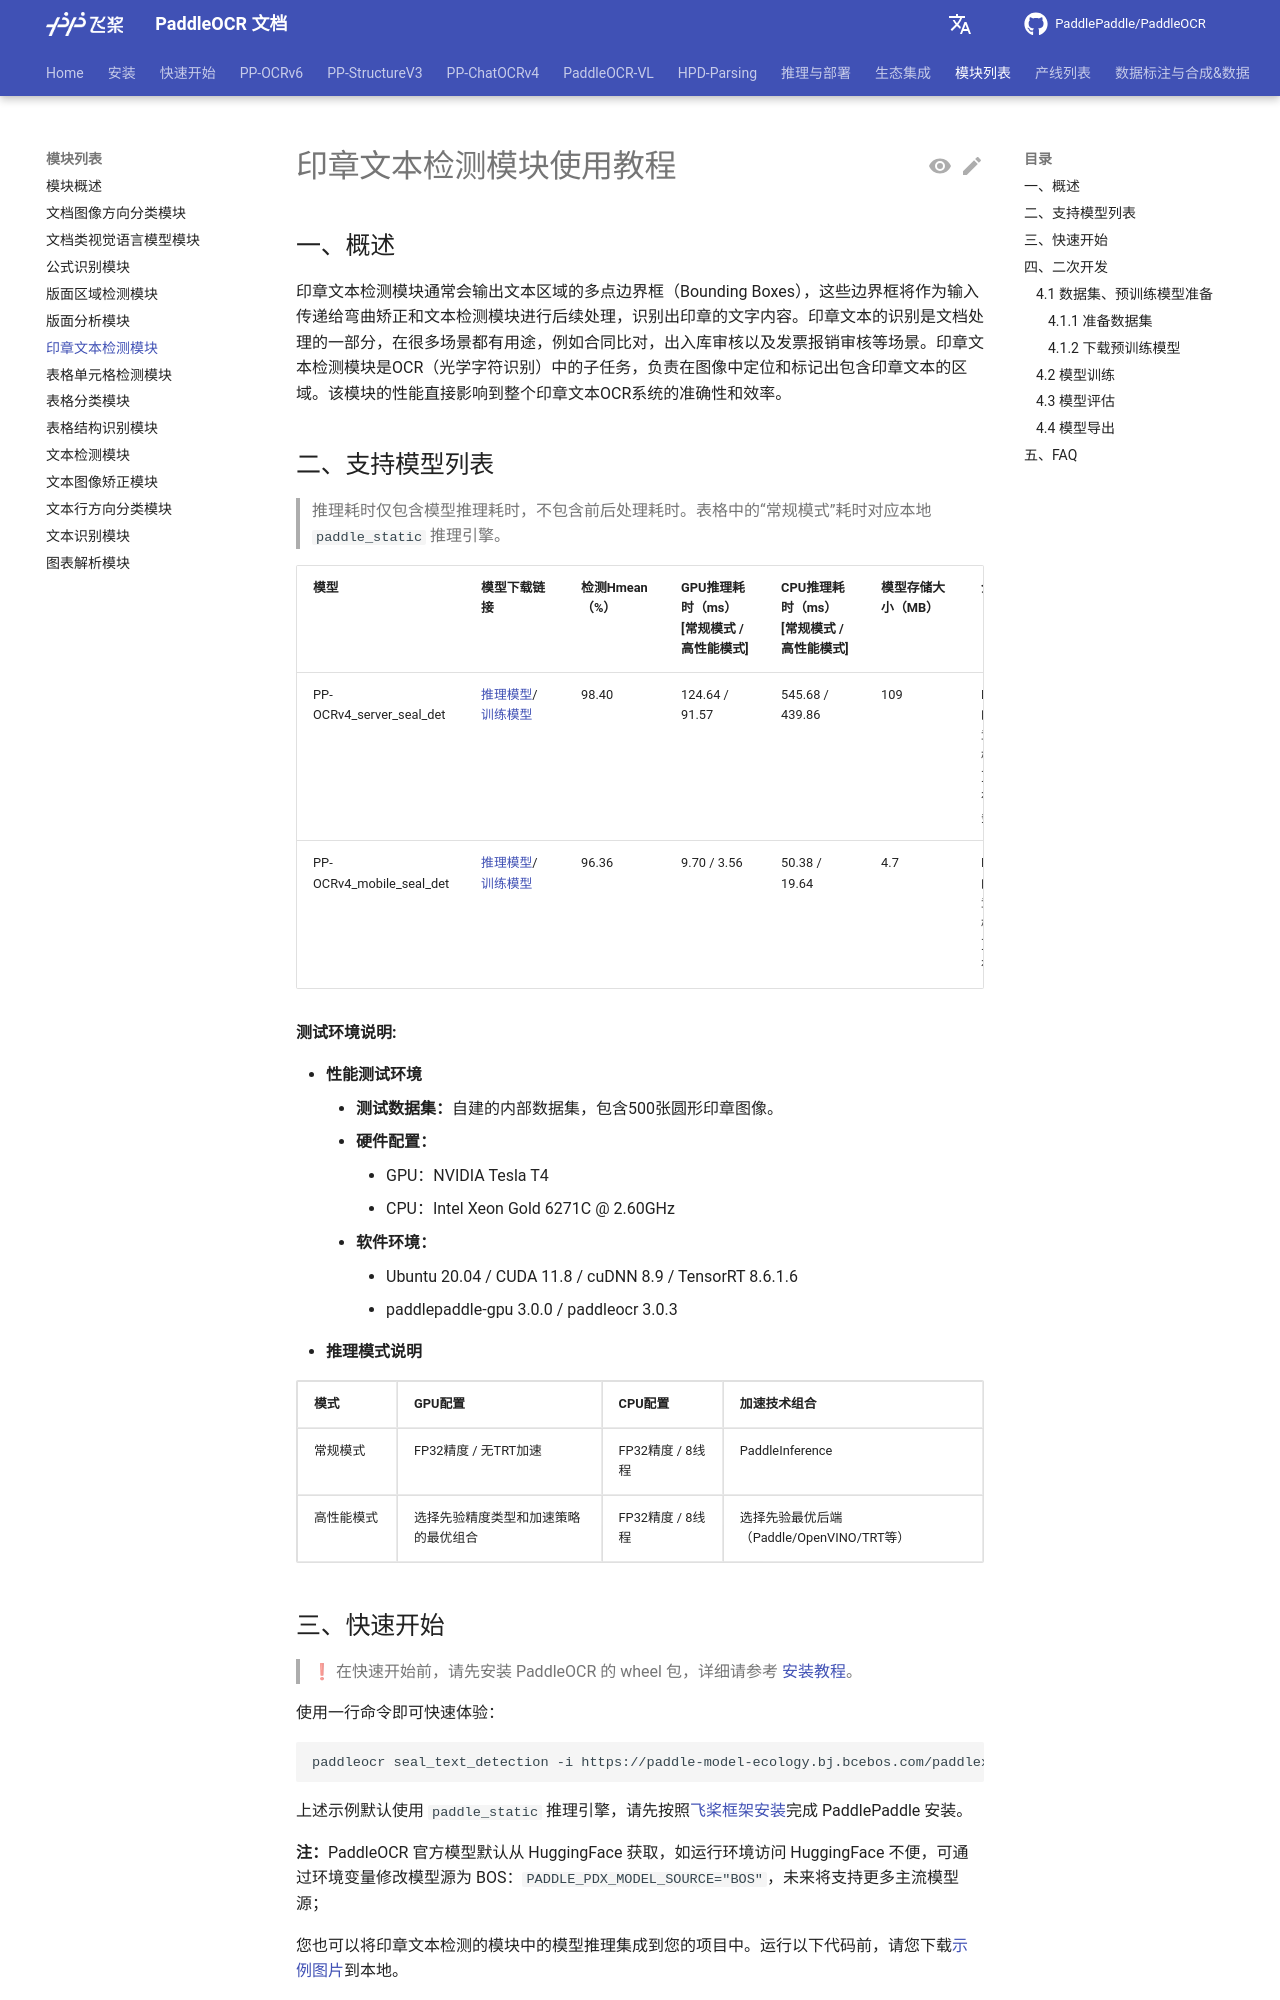

repository: KyleWhyet/dsh-u-20261026-paddlepaddle__paddleocr · page: main/version3.x/module_usage/seal_text_detection.html · generator: mkdocs

---
comments: true
---

# 印章文本检测模块使用教程

## 一、概述

印章文本检测模块通常会输出文本区域的多点边界框（Bounding Boxes），这些边界框将作为输入传递给弯曲矫正和文本检测模块进行后续处理，识别出印章的文字内容。印章文本的识别是文档处理的一部分，在很多场景都有用途，例如合同比对，出入库审核以及发票报销审核等场景。印章文本检测模块是OCR（光学字符识别）中的子任务，负责在图像中定位和标记出包含印章文本的区域。该模块的性能直接影响到整个印章文本OCR系统的准确性和效率。

## 二、支持模型列表

> 推理耗时仅包含模型推理耗时，不包含前后处理耗时。表格中的“常规模式”耗时对应本地 <code>paddle_static</code> 推理引擎。

<table>
<thead>
<tr>
<th>模型</th><th>模型下载链接</th>
<th>检测Hmean（%）</th>
<th>GPU推理耗时（ms）<br/>[常规模式 / 高性能模式]</th>
<th>CPU推理耗时（ms）<br/>[常规模式 / 高性能模式]</th>
<th>模型存储大小（MB）</th>
<th>介绍</th>
</tr>
</thead>
<tbody>
<tr>
<td>PP-OCRv4_server_seal_det</td>
<td><a href="https://paddle-model-ecology.bj.bcebos.com/paddlex/official_inference_model/paddle3.0.0/PP-OCRv4_server_seal_det_infer.tar">推理模型</a>/<a href="https://paddle-model-ecology.bj.bcebos.com/paddlex/official_pretrained_model/PP-OCRv4_server_seal_det_pretrained.pdparams">训练模型</a></td>
<td>98.40</td>
<td>124.64 / 91.57</td>
<td>545.68 / 439.86</td>
<td>109</td>
<td>PP-OCRv4的服务端印章文本检测模型，精度更高，适合在较好的服务器上部署</td>
</tr>
<tr>
<td>PP-OCRv4_mobile_seal_det</td>
<td><a href="https://paddle-model-ecology.bj.bcebos.com/paddlex/official_inference_model/paddle3.0.0/PP-OCRv4_mobile_seal_det_infer.tar">推理模型</a>/<a href="https://paddle-model-ecology.bj.bcebos.com/paddlex/official_pretrained_model/PP-OCRv4_mobile_seal_det_pretrained.pdparams">训练模型</a></td>
<td>96.36</td>
<td>9.70 / 3.56</td>
<td>50.38 / 19.64</td>
<td>4.7</td>
<td>PP-OCRv4的移动端印章文本检测模型，效率更高，适合在端侧部署</td>
</tr>
</tbody>
</table>
<strong>测试环境说明:</strong>

  <ul>
      <li><b>性能测试环境</b>
          <ul>
              <li><strong>测试数据集：</strong>自建的内部数据集，包含500张圆形印章图像。</li>
              <li><strong>硬件配置：</strong>
                  <ul>
                      <li>GPU：NVIDIA Tesla T4</li>
                      <li>CPU：Intel Xeon Gold 6271C @ 2.60GHz</li>
                  </ul>
              </li>
              <li><strong>软件环境：</strong>
                  <ul>
                      <li>Ubuntu 20.04 / CUDA 11.8 / cuDNN 8.9 / TensorRT 8.6.1.6</li>
                      <li>paddlepaddle-gpu 3.0.0 / paddleocr 3.0.3</li>
                  </ul>
              </li>
          </ul>
      </li>
      <li><b>推理模式说明</b></li>
  </ul>

<table border="1">
    <thead>
        <tr>
            <th>模式</th>
            <th>GPU配置</th>
            <th>CPU配置</th>
            <th>加速技术组合</th>
        </tr>
    </thead>
    <tbody>
        <tr>
            <td>常规模式</td>
            <td>FP32精度 / 无TRT加速</td>
            <td>FP32精度 / 8线程</td>
            <td>PaddleInference</td>
        </tr>
        <tr>
            <td>高性能模式</td>
            <td>选择先验精度类型和加速策略的最优组合</td>
            <td>FP32精度 / 8线程</td>
            <td>选择先验最优后端（Paddle/OpenVINO/TRT等）</td>
        </tr>
    </tbody>
</table>
